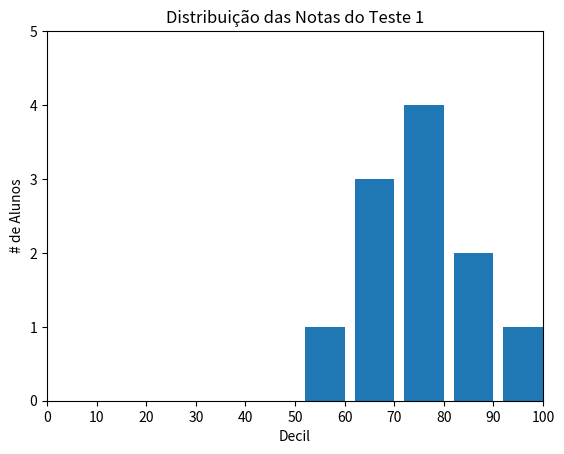

Source code (Python):
from matplotlib import pyplot as plt
from collections import Counter

grades = [83,95,91,87,70,0,85,82,100,67,73,77,0]
decile = lambda grade: grade // 10 * 10
histogram = Counter(decile(grade) for grade in grades)
plt.bar([x - 4 for x in histogram.keys()], # move cada barra para a esquerda em 4
histogram.values(),
# dá para cada barra sua altura correta
8)
# dá para cada barra a largura de 8
plt.axis([0, 100, 0, 5])
# eixo x de –5 até 105,
# eixo y de 0 até 5
plt.xticks([10 * i for i in range(11)]) # rótulos do eixo x em 0, 10, …, 100
plt.xlabel("Decil")
plt.ylabel("# de Alunos")
plt.title("Distribuição das Notas do Teste 1")
plt.show()
